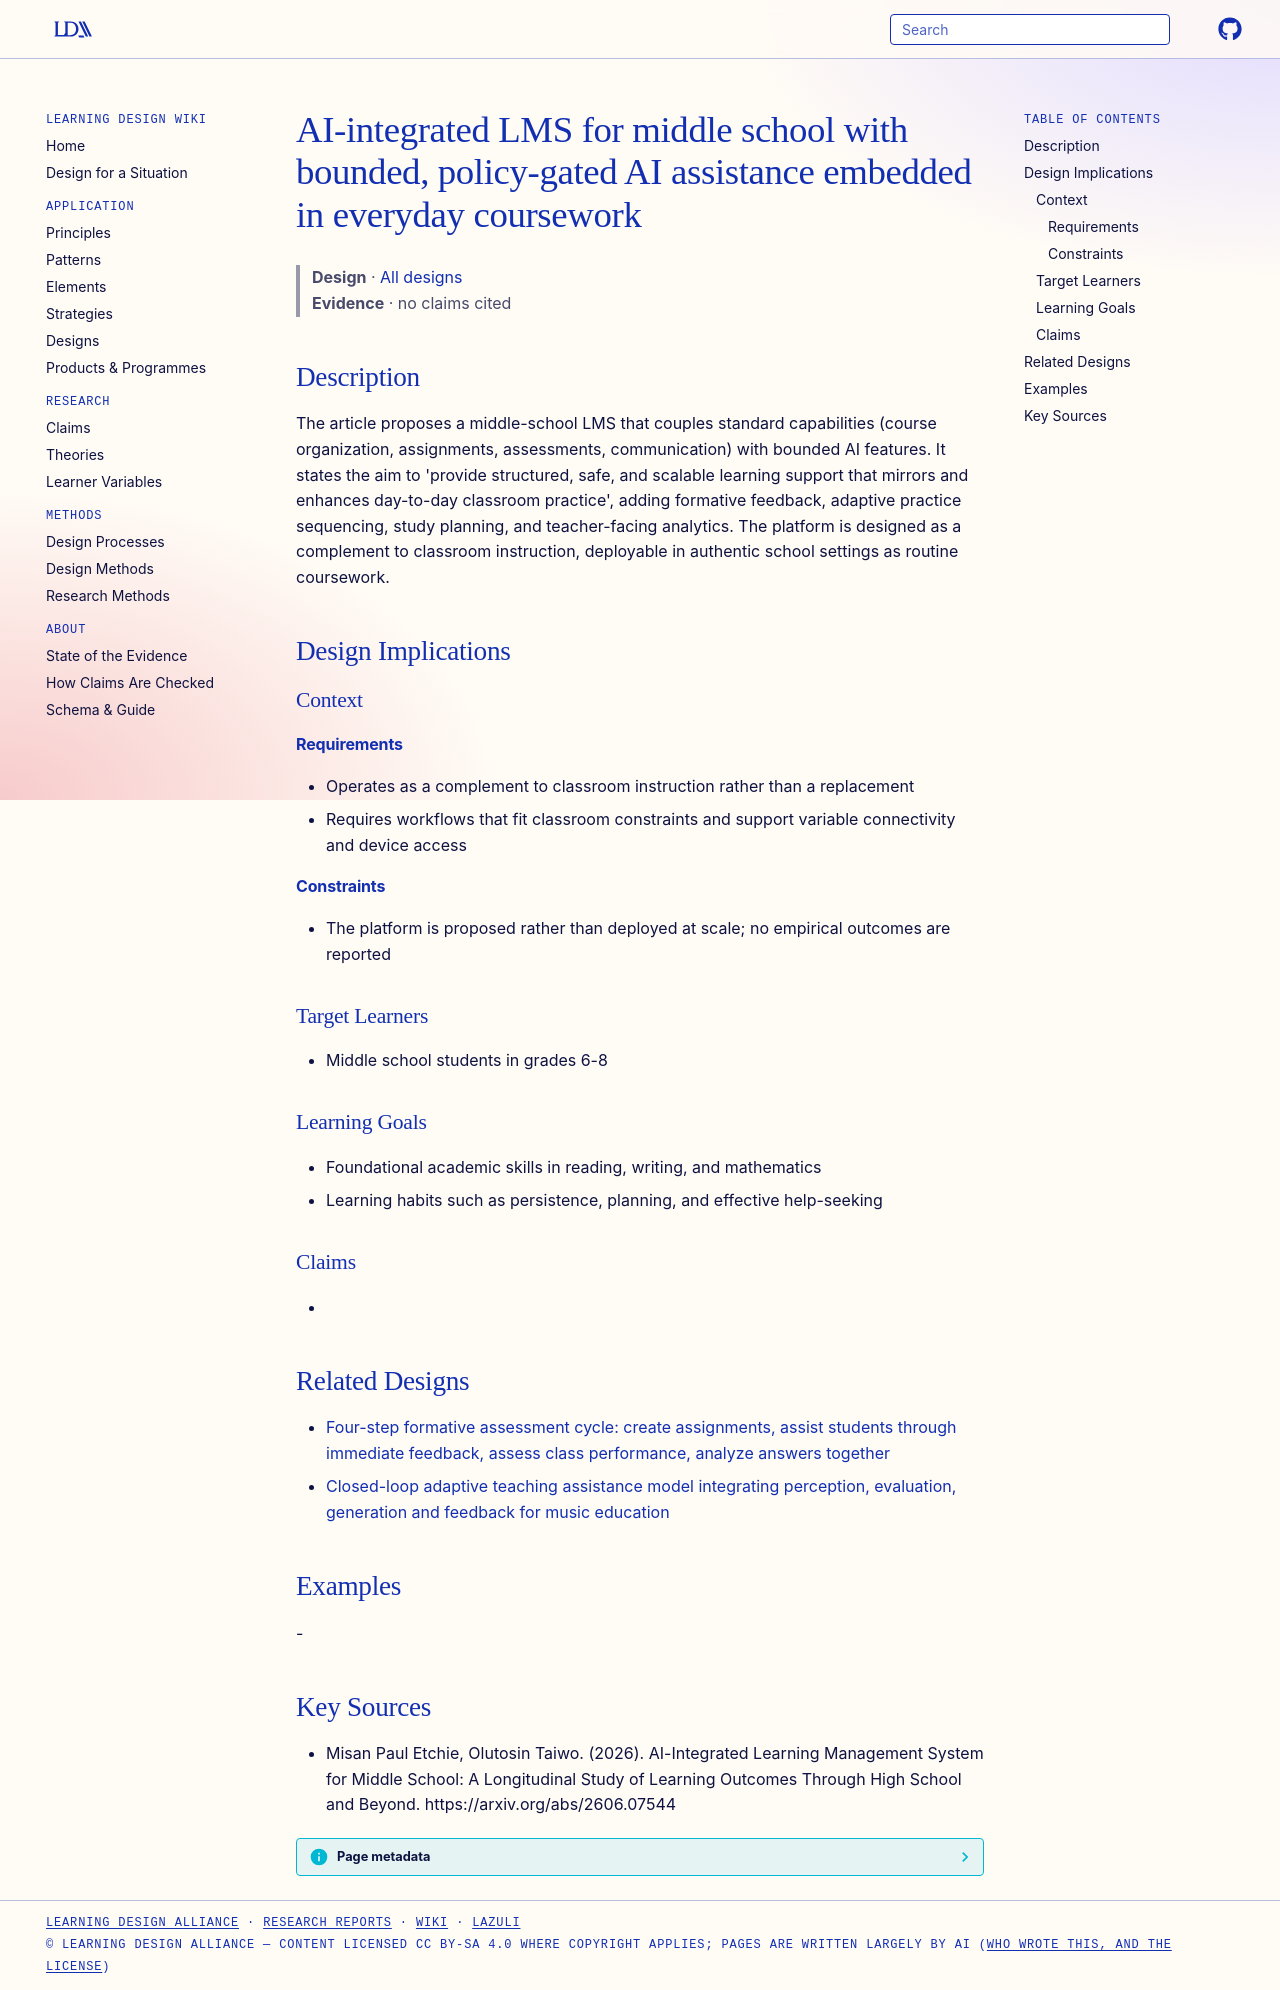

repository: Learning-Design-Alliance/learning-wiki · page: designs/ai-integrated-lms-bounded-assistance-middle-school/index.html · generator: mkdocs

---
type: design
id: ai-integrated-lms-bounded-assistance-middle-school
title: AI-integrated LMS for middle school with bounded, policy-gated AI assistance embedded in everyday coursework
description: The article proposes a middle-school LMS that couples standard capabilities (course organization, assignments, assessments, communication) with bounded AI features.
status: review
generated:
  by: "process:settle-candidates"
  at: 2026-10-10
sources:
  - id: misan-paul-etchie-2026
    resource: "https://arxiv.org/abs/2606.07544"
    title: "Misan Paul Etchie, Olutosin Taiwo. (2026). AI-Integrated Learning Management System for Middle School: A Longitudinal Study of Learning Outcomes Through High School and Beyond. https://arxiv.org/abs/2606.07544"
    author: Misan Paul Etchie, Olutosin Taiwo
---

# AI-integrated LMS for middle school with bounded, policy-gated AI assistance embedded in everyday coursework

> **Design** · [All designs](index.md)
> **Evidence** · no claims cited

## Description
The article proposes a middle-school LMS that couples standard capabilities (course organization, assignments, assessments, communication) with bounded AI features. It states the aim to 'provide structured, safe, and scalable learning support that mirrors and enhances day-to-day classroom practice', adding formative feedback, adaptive practice sequencing, study planning, and teacher-facing analytics. The platform is designed as a complement to classroom instruction, deployable in authentic school settings as routine coursework.

## Design Implications

### Context
#### Requirements
- Operates as a complement to classroom instruction rather than a replacement
- Requires workflows that fit classroom constraints and support variable connectivity and device access
#### Constraints
- The platform is proposed rather than deployed at scale; no empirical outcomes are reported

### Target Learners
- Middle school students in grades 6-8

### Learning Goals
- Foundational academic skills in reading, writing, and mathematics
- Learning habits such as persistence, planning, and effective help-seeking

### Claims
- 

## Related Designs

- [Four-step formative assessment cycle: create assignments, assist students through immediate feedback, assess class performance, analyze answers together](four-step-formative-assessment-cycle-assistments.md)
- [Closed-loop adaptive teaching assistance model integrating perception, evaluation, generation and feedback for music education](closed-loop-adaptive-music-teaching-assistance-model.md)

## Examples
-

## Key Sources
- Misan Paul Etchie, Olutosin Taiwo. (2026). AI-Integrated Learning Management System for Middle School: A Longitudinal Study of Learning Outcomes Through High School and Beyond. https://arxiv.org/abs/2606.07544
